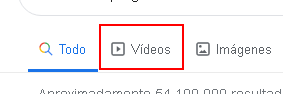
Workflow: Main

Step 1: click on the link 'Vídeos'

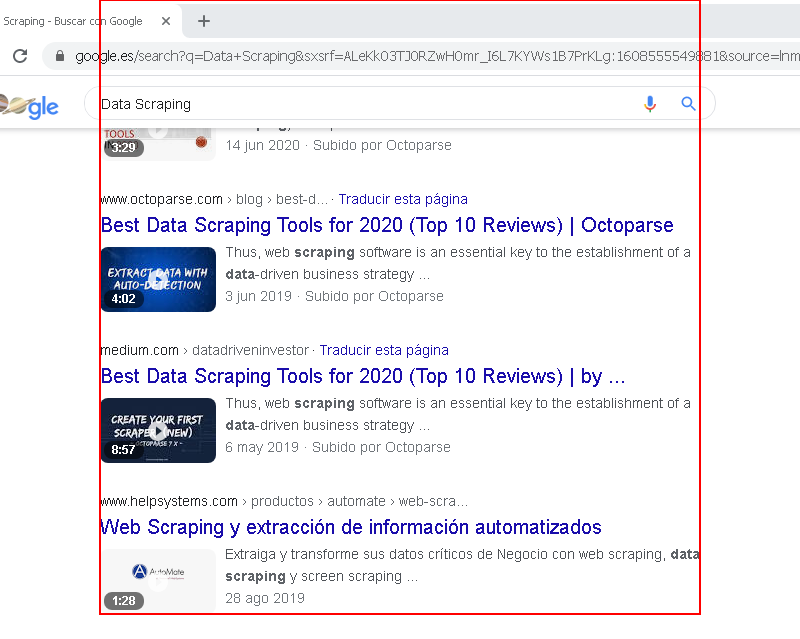
Step 2: get-text from the element 'rso'